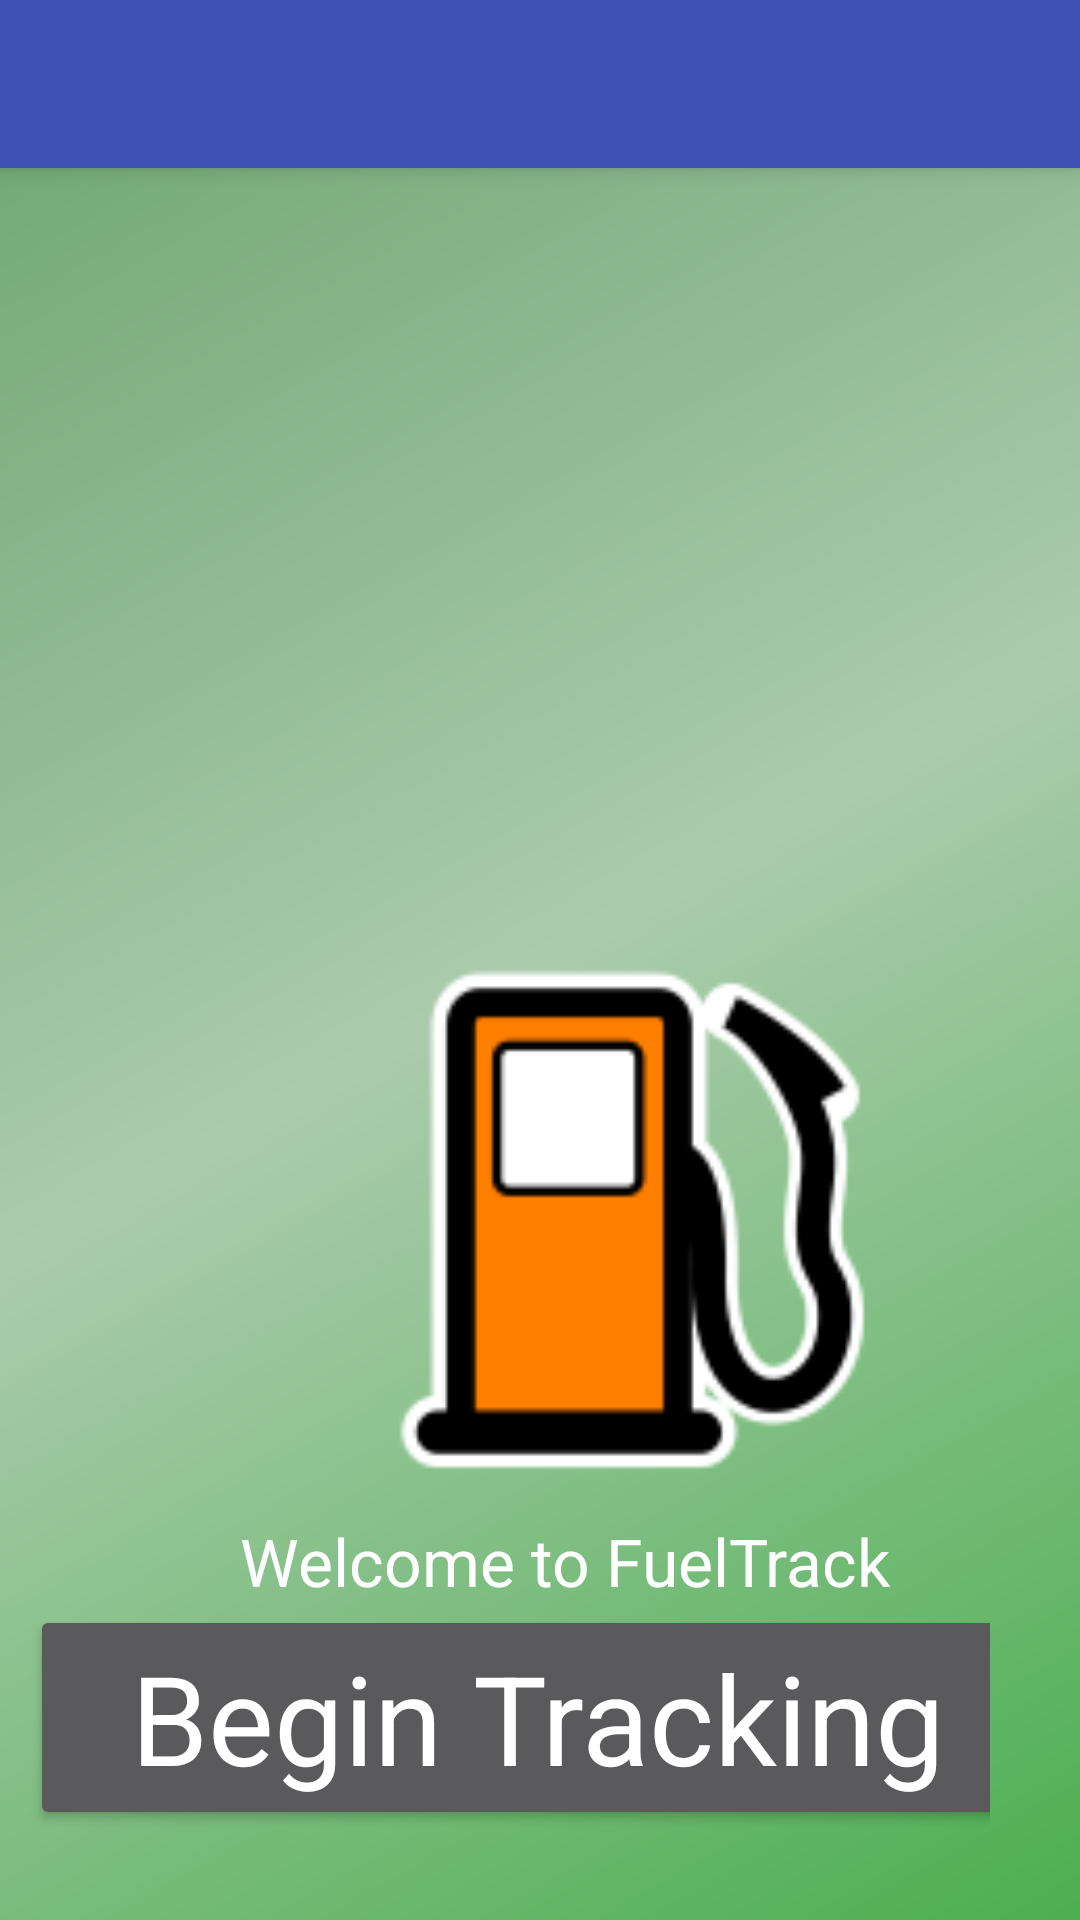

Android layout source for this screen:
<!-- AndroidManifest.xml: application theme AppTheme -->
<!-- res/layout/activity_begin_.xml -->
<?xml version="1.0" encoding="utf-8"?>

<android.support.design.widget.CoordinatorLayout xmlns:android="http://schemas.android.com/apk/res/android"
    xmlns:app="http://schemas.android.com/apk/res-auto"
    xmlns:tools="http://schemas.android.com/tools"
    android:layout_width="match_parent"
    android:layout_height="match_parent"
    android:background="@drawable/side_nav"
    android:fitsSystemWindows="true"
    tools:context="a1.waiyi_fueltrack.Begin_Activity">

    <android.support.design.widget.AppBarLayout
        android:layout_width="match_parent"
        android:layout_height="wrap_content"
        android:theme="@style/AppTheme.AppBarOverlay">

        <android.support.v7.widget.Toolbar
            android:id="@+id/toolbar"
            android:layout_width="match_parent"
            android:layout_height="?attr/actionBarSize"
            android:background="?attr/colorPrimary"
            app:popupTheme="@style/AppTheme.PopupOverlay" />

    </android.support.design.widget.AppBarLayout>

    <include layout="@layout/content_begin_" />

</android.support.design.widget.CoordinatorLayout>
<!-- res/layout/content_begin_.xml (included above) -->
<?xml version="1.0" encoding="utf-8"?>

<LinearLayout xmlns:android="http://schemas.android.com/apk/res/android"
    android:layout_width="match_parent"
    android:layout_height="match_parent"
    android:gravity="bottom"
    android:orientation="vertical"
    android:background="@drawable/side_nav"
    android:paddingBottom="30dp"
    android:paddingLeft="10dp"
    android:paddingRight="30dp"
    android:paddingTop="0dp"
    android:theme="@style/ThemeOverlay.AppCompat.Dark.ActionBar"
    android:weightSum="1"
    android:baselineAligned="false">

    <ImageView
        android:id="@+id/imageFuel"
        android:layout_width="400dp"
        android:layout_height="200dp"
        android:paddingTop="0dp"
        android:src="@mipmap/ic_fuel"
        android:contentDescription="fuel" />
    <TextView
        android:id="@+id/textView"
        android:layout_width="wrap_content"
        android:layout_height="wrap_content"
        android:paddingLeft="70dp"
        android:text="@string/proj_welcome"
        android:textAppearance="?android:attr/textAppearanceLarge" />
    <Button
        android:layout_width="341dp"
        android:layout_height="wrap_content"
        android:paddingTop="10dp"
        android:paddingLeft="10dp"
        android:text="@string/button_navtitle"
        android:textSize="20pt"
        android:textAppearance="@style/TextAppearance.AppCompat.Body1" />

</LinearLayout>
<!-- resources referenced by this layout -->
<resources>
  <!-- drawable side_nav (drawable) -->
  <?xml version="1.0" encoding="utf-8"?>
  
  <shape xmlns:android="http://schemas.android.com/apk/res/android">
      xmlns:android2="http://schemas.android.com/apk/res/android"
      android:shape="rectangle">
      <gradient
          android:angle="135"
          android:centerColor="#abcbad"
          android:endColor="#6ca46f"
          android:startColor="#4CAF50"
          android:type="linear" />
  </shape>
  <!-- mipmap ic_fuel: png bitmap (mipmap-hdpi, 2067 bytes) -->
  <string name="button_navtitle">Begin Tracking</string>
  <string name="proj_welcome">Welcome to FuelTrack</string>
  <style name="AppTheme.AppBarOverlay" parent="ThemeOverlay.AppCompat.Dark.ActionBar" />
  <style name="AppTheme.PopupOverlay" parent="ThemeOverlay.AppCompat.Light" />
  <style name="AppTheme" parent="Theme.AppCompat.Light.DarkActionBar">
          
          <item name="colorPrimary">@color/colorPrimary</item>
          <item name="colorPrimaryDark">@color/colorPrimaryDark</item>
          <item name="colorAccent">@color/colorAccent</item>
  
      </style>
  <color name="colorPrimary">#3F51B5</color>
  <color name="colorPrimaryDark">#303F9F</color>
  <color name="colorAccent">#FF4081</color>
</resources>
